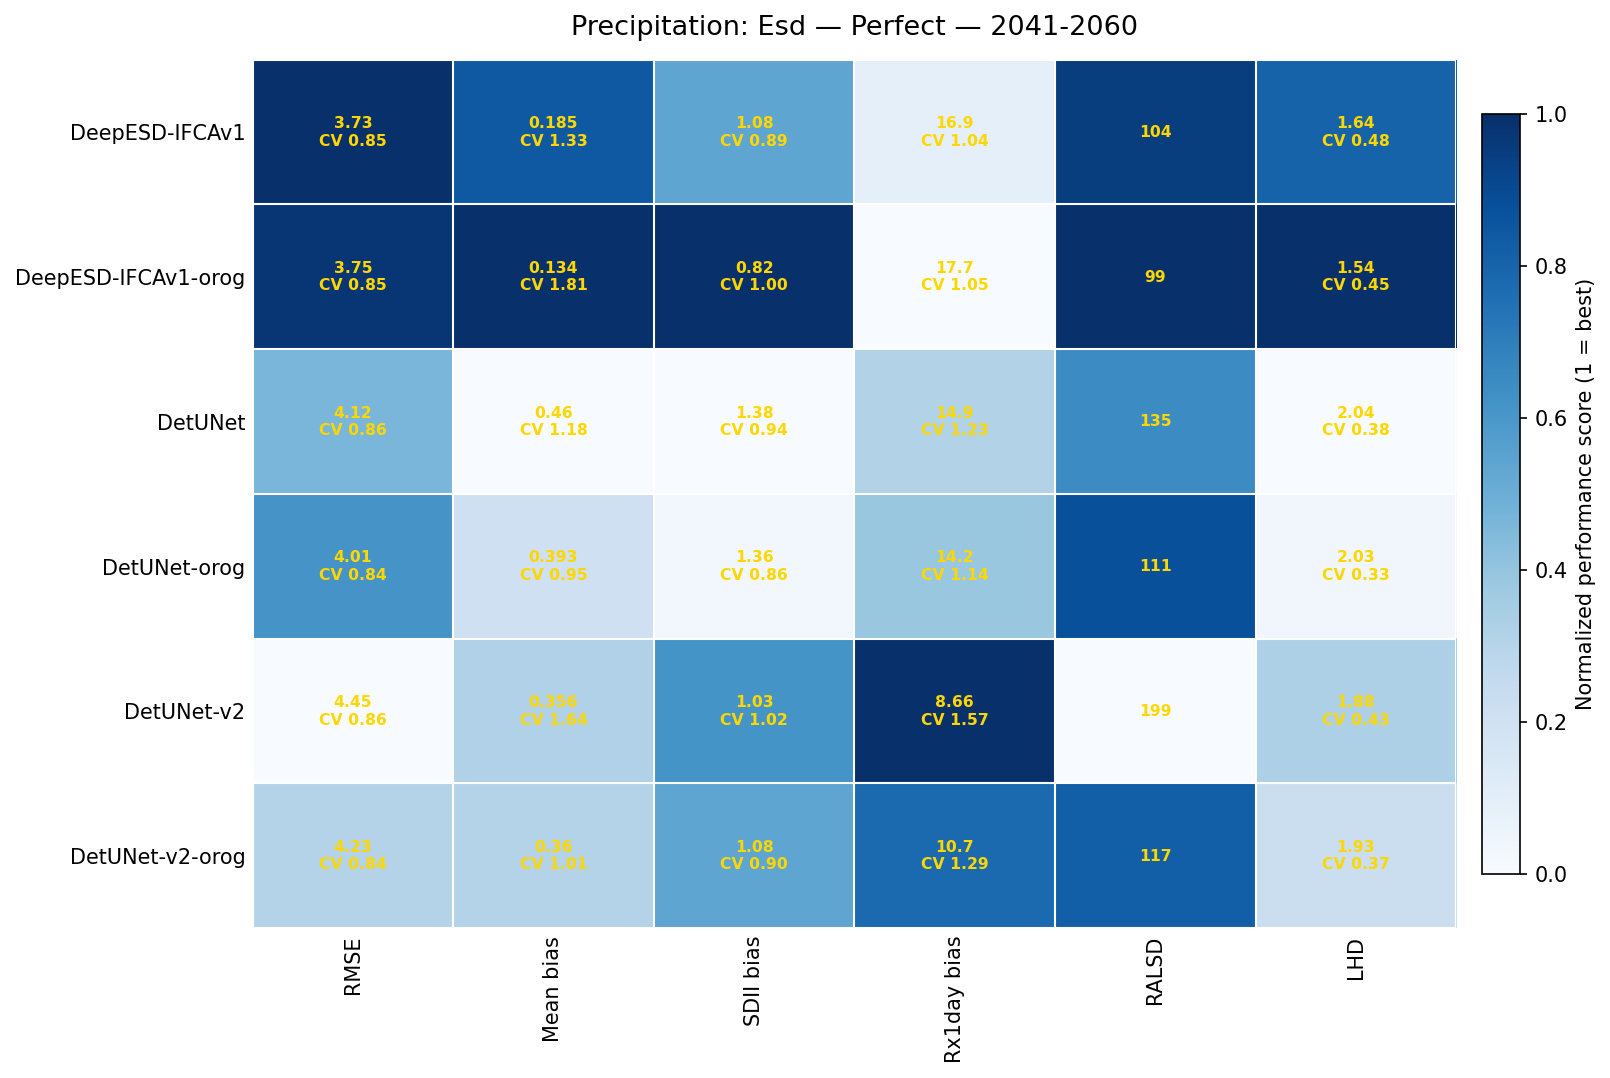

The data file committed next to this chart (first rows):
model, rmse, bias_mean, bias_sdii, bias_rx1day, ralsd, lhd
DeepESD-IFCAv1, 3.734, 0.1854, 1.078, 16.87, 104.2, 1.643
DeepESD-IFCAv1-orog, 3.753, 0.1342, 0.8197, 17.66, 99.03, 1.545
DetUNet, 4.117, 0.4596, 1.378, 14.87, 134.6, 2.043
DetUNet-orog, 4.013, 0.3926, 1.362, 14.16, 111.3, 2.027
DetUNet-v2, 4.45, 0.3565, 1.034, 8.659, 199.3, 1.882
DetUNet-v2-orog, 4.23, 0.3601, 1.078, 10.68, 117.4, 1.931
